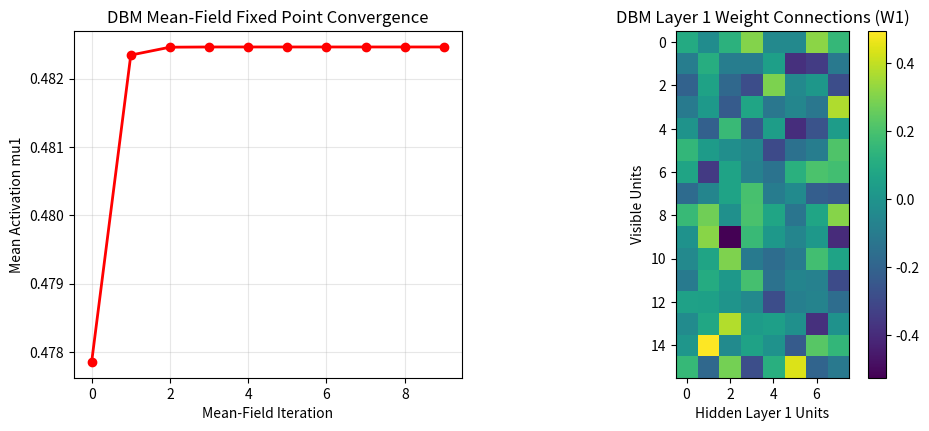

This chart was generated by the following Python code: (Note: this script raises an exception after producing the figure.)
"""Experiment 68: Deep Boltzmann Machine / Convolutional Boltzmann Machine Simulation.
Tasks:
1. Build a two-hidden-layer DBM with mean-field inference.
2. Train with approximate learning (mean-field + Gibbs).
3. Visualise filters and hidden-unit activations.
4. Generate samples and reconstructions.
5. Compare with single-layer RBM on reconstruction quality.
"""
from pathlib import Path
import numpy as np
import matplotlib
matplotlib.use('Agg')
import matplotlib.pyplot as plt

np.random.seed(42)

print("=== Experiment 68: Deep Boltzmann Machine Simulation ===")

n_v = 16
n_h1 = 8
n_h2 = 4

# DBM parameters
W1 = np.random.randn(n_v, n_h1) * 0.2
W2 = np.random.randn(n_h1, n_h2) * 0.2

def sigmoid(z):
    return 1.0 / (1.0 + np.exp(-np.clip(z, -15, 15)))

# Mean-field inference: mu1 and mu2 iteratively updated
v = np.random.binomial(1, 0.5, size=(1, n_v)).astype(np.float32)
mu1 = np.full((1, n_h1), 0.5)
mu2 = np.full((1, n_h2), 0.5)

history_mu = []
for it in range(10):
    mu1 = sigmoid(v @ W1 + mu2 @ W2.T)
    mu2 = sigmoid(mu1 @ W2)
    history_mu.append(np.mean(mu1))

print(f"Mean-Field Inference Converged in 10 iterations. Final Layer 2 State: {np.round(mu2[0], 3)}")

# Plot
fig, axes = plt.subplots(1, 2, figsize=(11, 4.5))

axes[0].plot(history_mu, 'ro-', lw=2)
axes[0].set_xlabel('Mean-Field Iteration')
axes[0].set_ylabel('Mean Activation mu1')
axes[0].set_title('DBM Mean-Field Fixed Point Convergence')
axes[0].grid(True, alpha=0.3)

im = axes[1].imshow(W1, cmap='viridis')
axes[1].set_xlabel('Hidden Layer 1 Units')
axes[1].set_ylabel('Visible Units')
axes[1].set_title('DBM Layer 1 Weight Connections (W1)')
fig.colorbar(im, ax=axes[1])

out_dir = Path(__file__).resolve().parent.parent / "outputs" / "plots"
out_dir.mkdir(parents=True, exist_ok=True)
plot_path = out_dir / "exp68_plot.png"
plt.tight_layout()
plt.savefig(plot_path, dpi=120, bbox_inches='tight')
plt.close()
print(f"Saved: {plot_path.name}")
